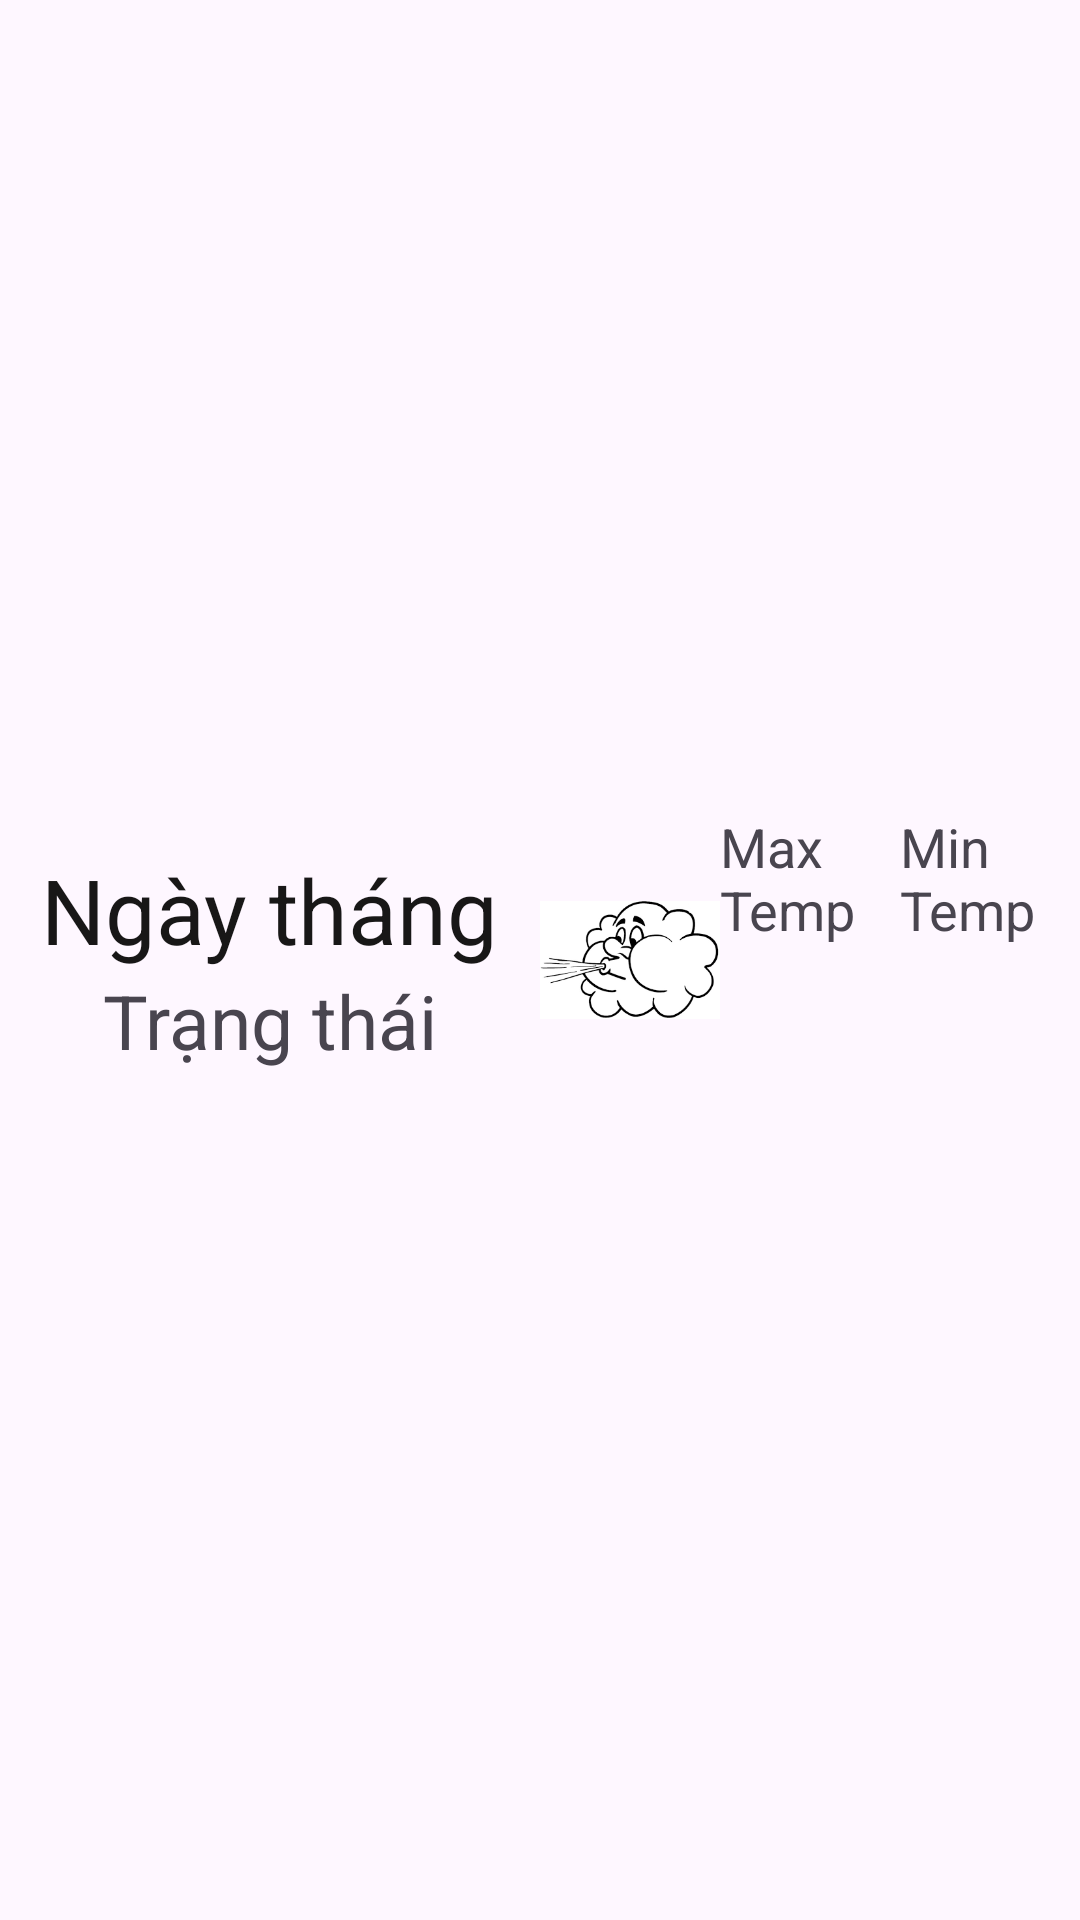

Here is an Android app screen rendered from its layout file. Give the layout XML and the strings, colors and styles it references.
<!-- AndroidManifest.xml: application theme Theme.MyAppWeather -->
<!-- res/layout/listview.xml -->
<?xml version="1.0" encoding="utf-8"?>
<LinearLayout xmlns:android="http://schemas.android.com/apk/res/android"
    xmlns:app="http://schemas.android.com/apk/res-auto"
    xmlns:tools="http://schemas.android.com/tools"
    android:layout_width="match_parent"
    android:layout_height="match_parent"
    android:orientation="horizontal"
    android:weightSum="2"
    android:gravity="center">

    <LinearLayout
        android:layout_width="0dp"
        android:layout_height="wrap_content"
        android:layout_weight="1"
        android:orientation="vertical" >

        <TextView
            android:layout_gravity="center"
            android:id="@+id/textViewNgay"
            android:layout_width="wrap_content"
            android:layout_height="wrap_content"
            android:text="Ngày tháng"
            android:textColor="#181717"
            android:textSize="30dp" />

        <TextView
            android:layout_gravity="center"
            android:id="@+id/textviewTrangthai"
            android:layout_width="wrap_content"
            android:layout_height="wrap_content"
            android:text="Trạng thái"
            android:textSize="25dp" />

    </LinearLayout>

    <LinearLayout
        android:layout_width="0dp"
        android:layout_height="wrap_content"
        android:layout_weight="1"
        android:orientation="horizontal">
        <LinearLayout
            android:weightSum="3"
            android:layout_width="match_parent"
            android:layout_height="wrap_content"
            android:layout_gravity="center" >

            <ImageView
                android:layout_width="0dp"
                android:layout_height="100dp"
                android:layout_weight="1"
                android:id="@+id/imageTrangThai"
                android:src="@drawable/windy"/>

            <TextView
                android:id="@+id/textviewMaxTemp"
                android:layout_width="0dp"
                android:layout_weight="1"
                android:layout_height="wrap_content"
                android:text="Max Temp"
                android:textSize="18dp" />

            <TextView
                android:id="@+id/textviewMinTemp"
                android:layout_width="0dp"
                android:layout_weight="1"
                android:layout_height="wrap_content"
                android:text="Min Temp"
                android:textSize="18dp" />

        </LinearLayout>
    </LinearLayout>
</LinearLayout>
<!-- resources referenced by this layout -->
<resources>
  <!-- drawable windy: png bitmap (drawable, 8165 bytes) -->
  <style name="Theme.MyAppWeather" parent="Base.Theme.MyAppWeather" />
  <style name="Base.Theme.MyAppWeather" parent="Theme.Material3.DayNight.NoActionBar">
          
          
      </style>
</resources>
